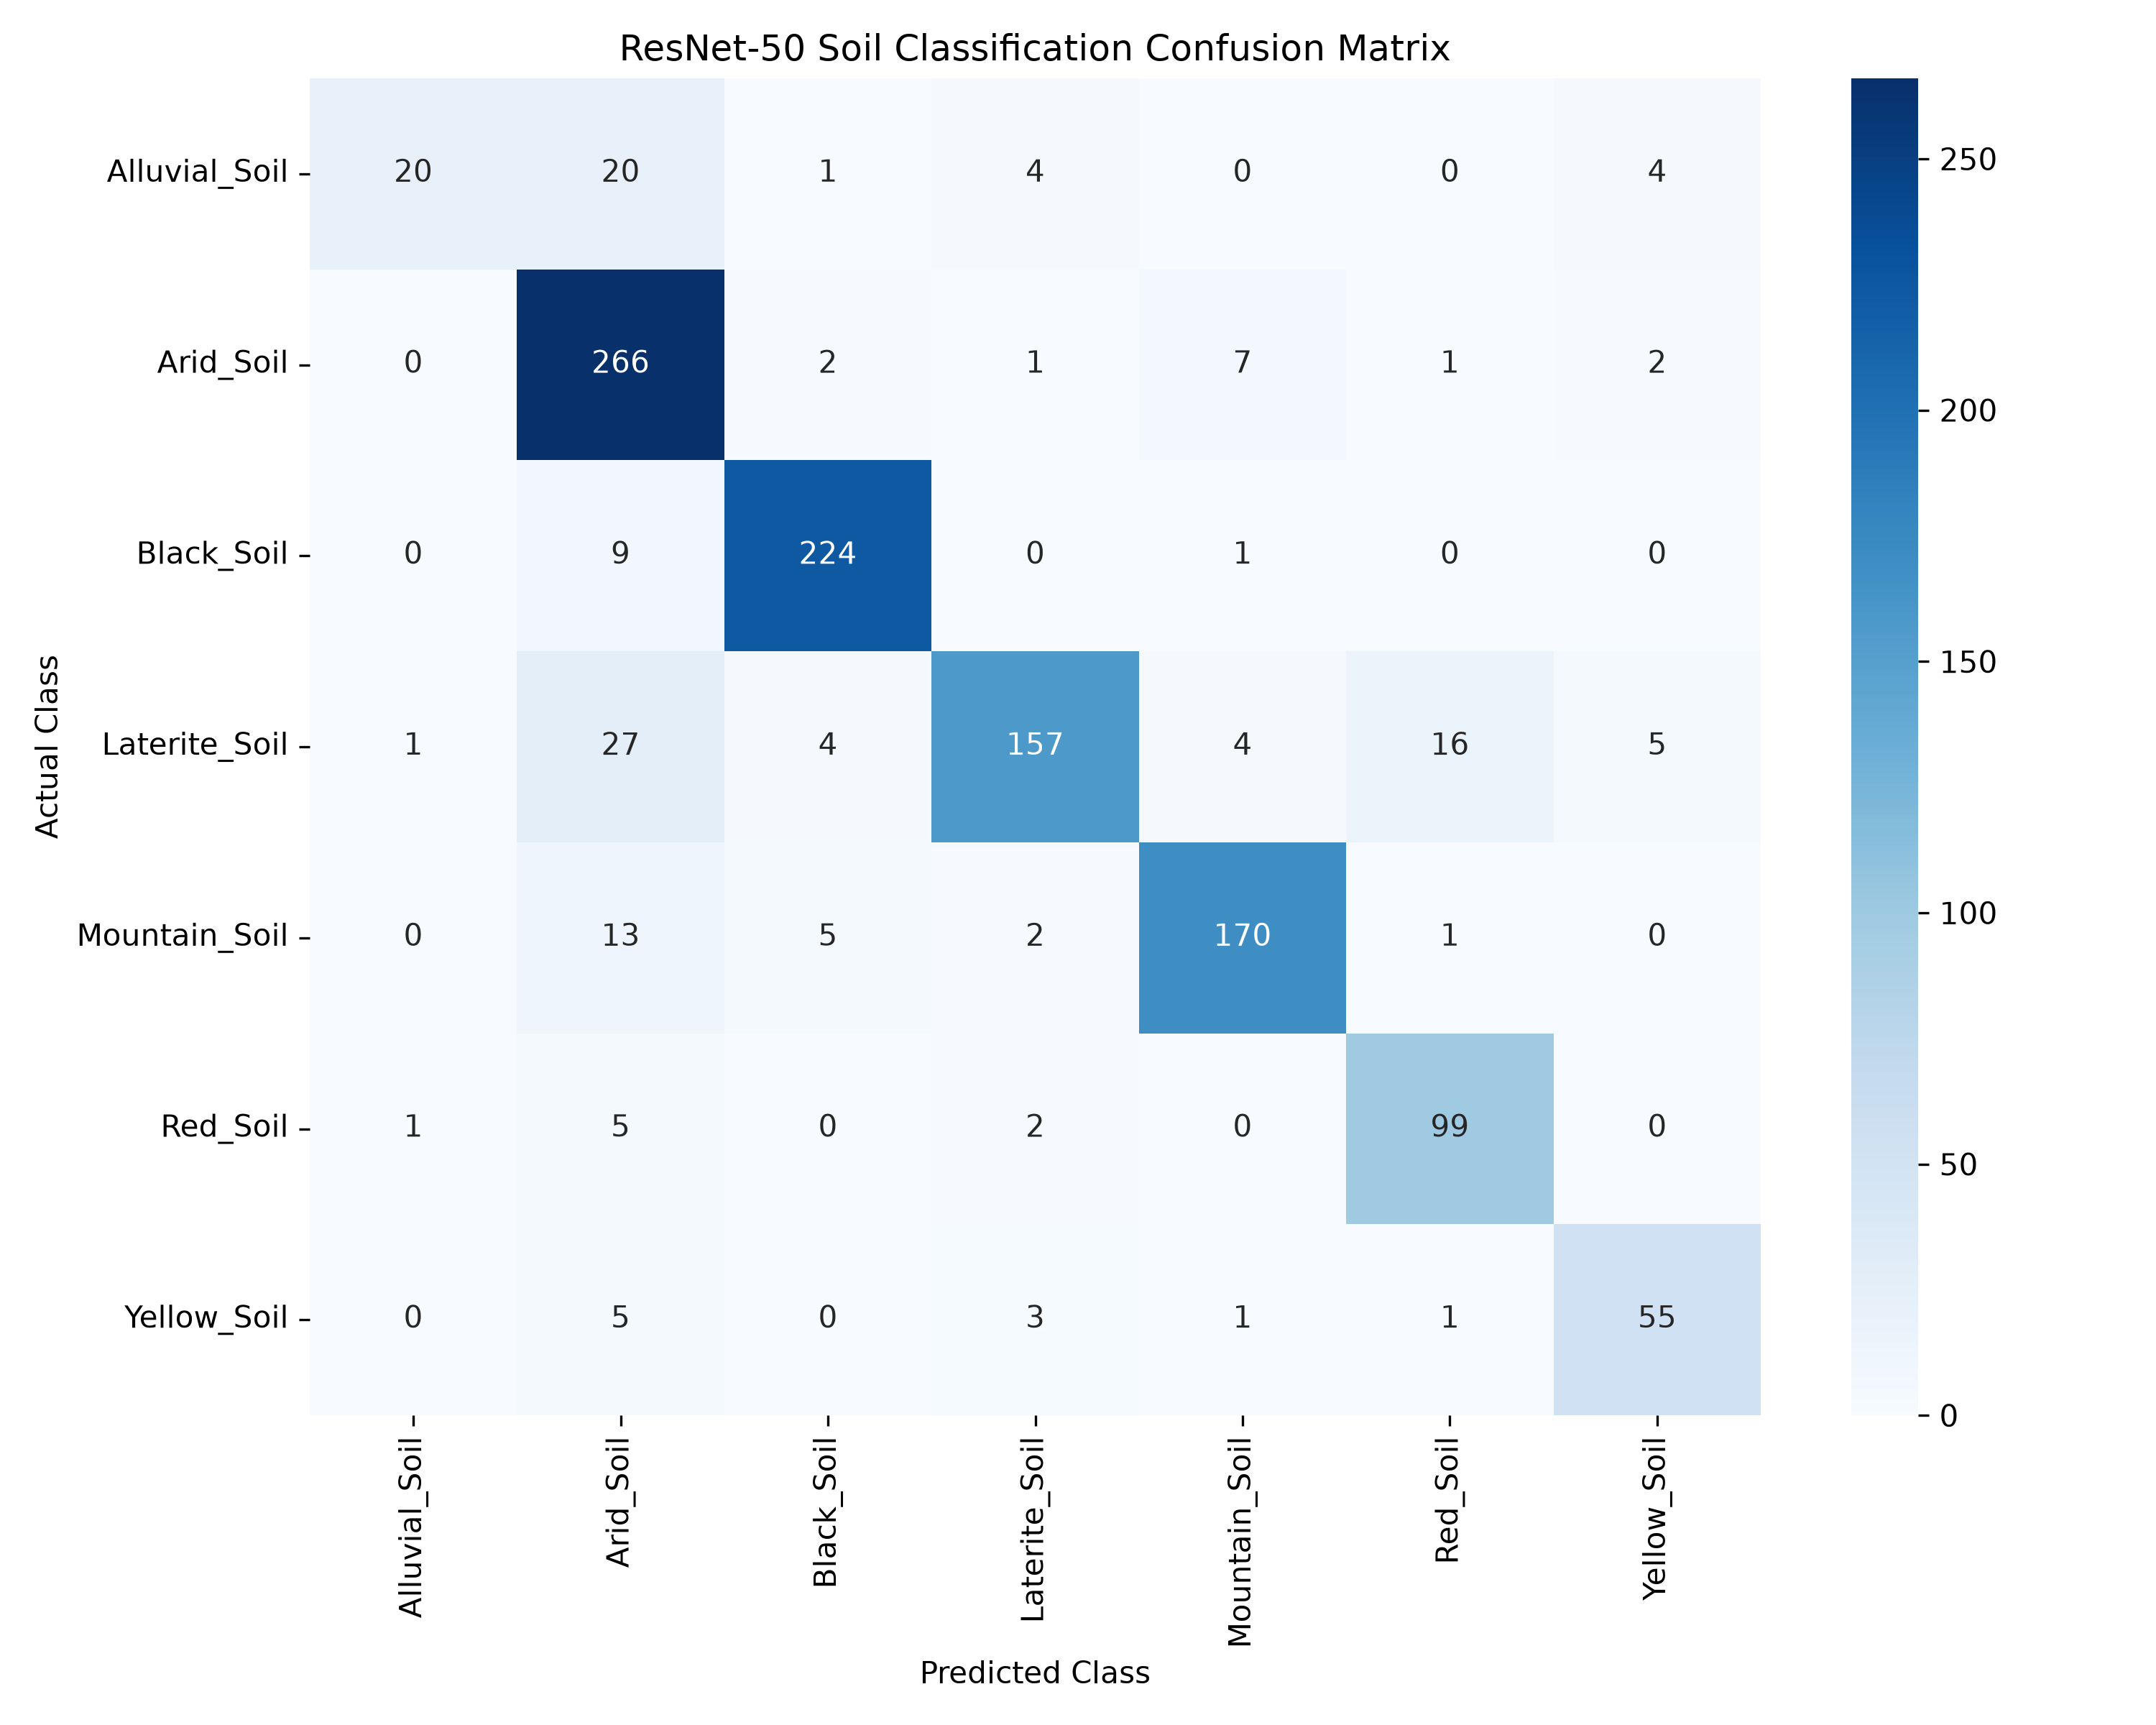

The file beside this chart, header and first rows:
, Alluvial_Soil, Arid_Soil, Black_Soil, Laterite_Soil, Mountain_Soil, Red_Soil, Yellow_Soil
Alluvial_Soil, 20, 20, 1, 4, 0, 0, 4
Arid_Soil, 0, 266, 2, 1, 7, 1, 2
Black_Soil, 0, 9, 224, 0, 1, 0, 0
Laterite_Soil, 1, 27, 4, 157, 4, 16, 5
Mountain_Soil, 0, 13, 5, 2, 170, 1, 0
Red_Soil, 1, 5, 0, 2, 0, 99, 0
Yellow_Soil, 0, 5, 0, 3, 1, 1, 55
